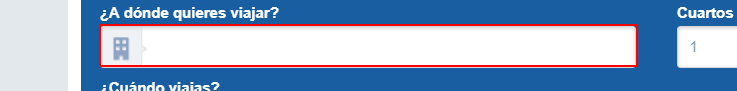
Task: Scrapin cuarto de Hoteles
Workflow: Main

Step 1: type [varBuscar] into the text box 'ajhoteles'

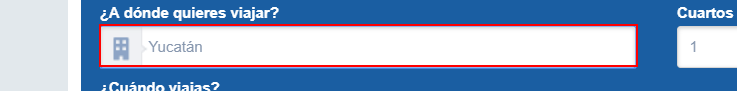
Step 2: type a value into the text box 'ajhoteles'

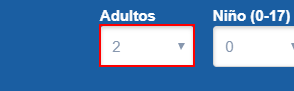
Step 3: type [varAdultos] into the drop-down 'num_adultos'

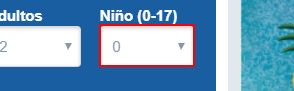
Step 4: type [varNinos] into the drop-down 'num_ninos'

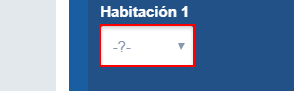
Step 5 [then]: type [varEdadNino] into the drop-down 'EdadNino1'

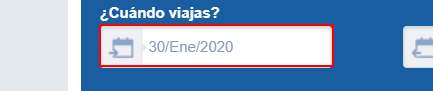
Step 6: click on the text box

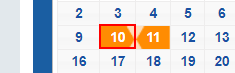
Step 7: click on the link

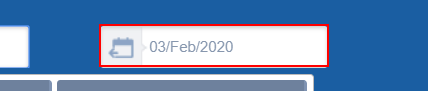
Step 8: click on the text box

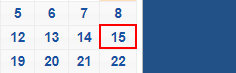
Step 9: click on the link

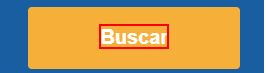
Step 10: click on the element

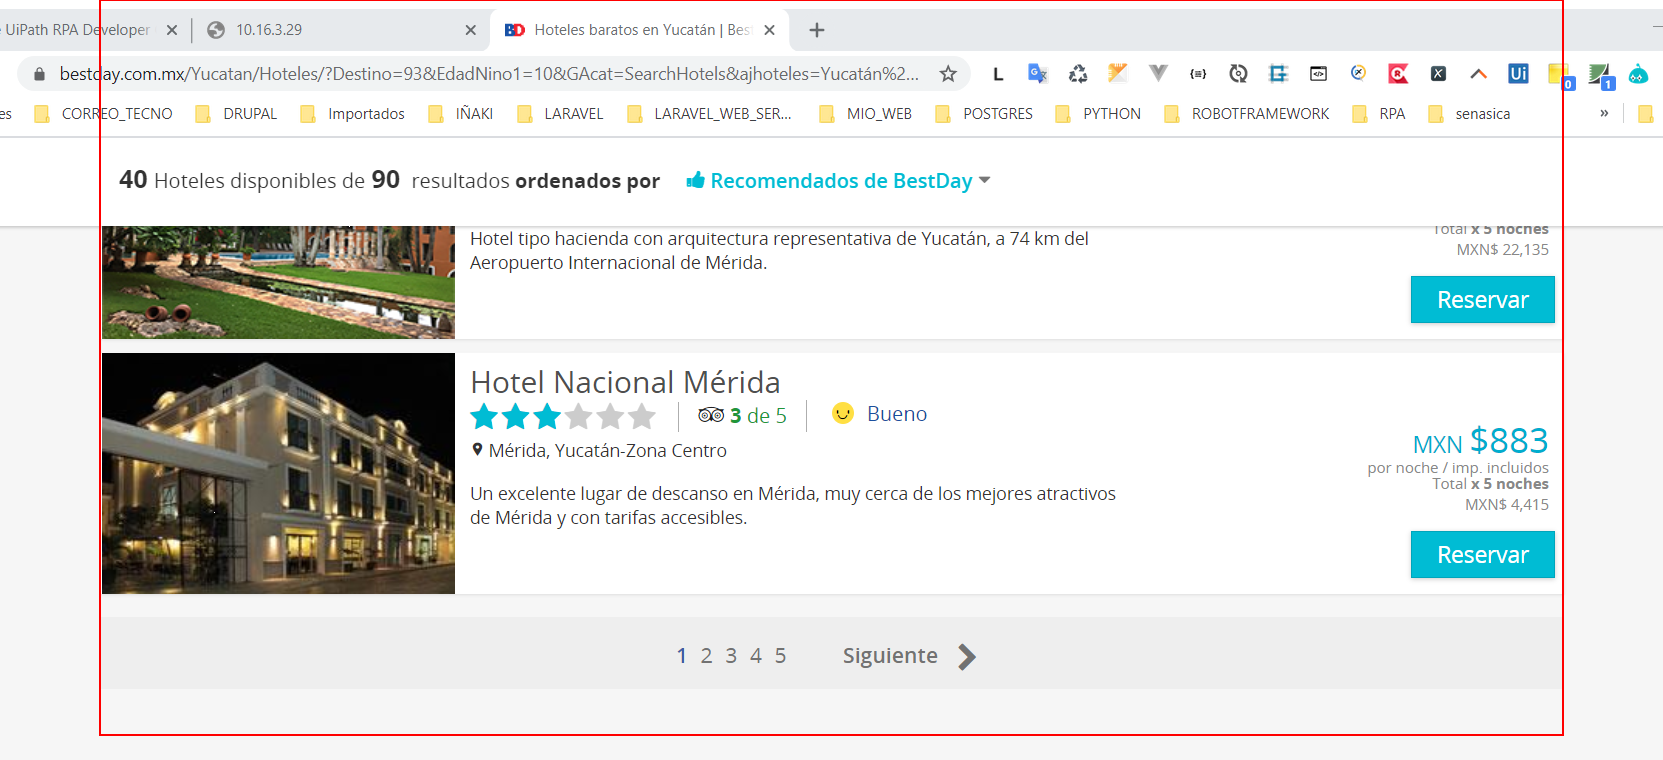
Step 11: get-text from the element 'hotel-results-list-list-view'